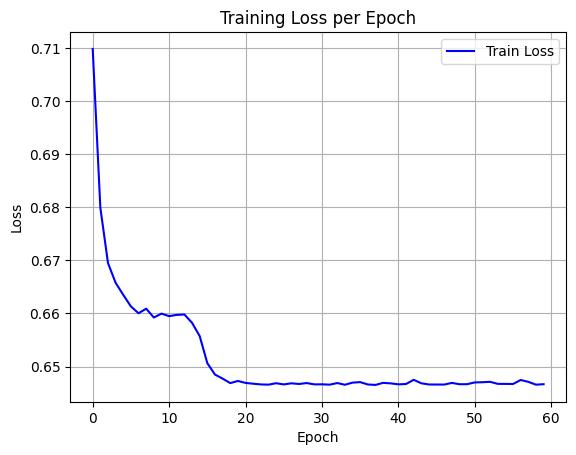

Values plotted in this chart, from the file beside it:
epoch, train_loss
0, 0.7099
1, 0.68
2, 0.6695
3, 0.6658
4, 0.6635
5, 0.6613
6, 0.66
7, 0.6609
8, 0.6592
9, 0.66
10, 0.6595
11, 0.6597
12, 0.6598
13, 0.6582
14, 0.6557
15, 0.6506
16, 0.6485
17, 0.6477
18, 0.6469
19, 0.6473
20, 0.6469
21, 0.6468
22, 0.6466
23, 0.6466
24, 0.6469
25, 0.6466
26, 0.6468
27, 0.6467
28, 0.6469
29, 0.6466
30, 0.6466
31, 0.6466
32, 0.6469
33, 0.6466
34, 0.647
35, 0.6471
36, 0.6466
37, 0.6465
38, 0.6469
39, 0.6468
40, 0.6466
41, 0.6467
42, 0.6475
43, 0.6468
44, 0.6466
45, 0.6466
46, 0.6466
47, 0.6469
48, 0.6467
49, 0.6467
50, 0.647
51, 0.647
52, 0.6471
53, 0.6467
54, 0.6467
55, 0.6467
56, 0.6475
57, 0.6471
58, 0.6466
59, 0.6467
